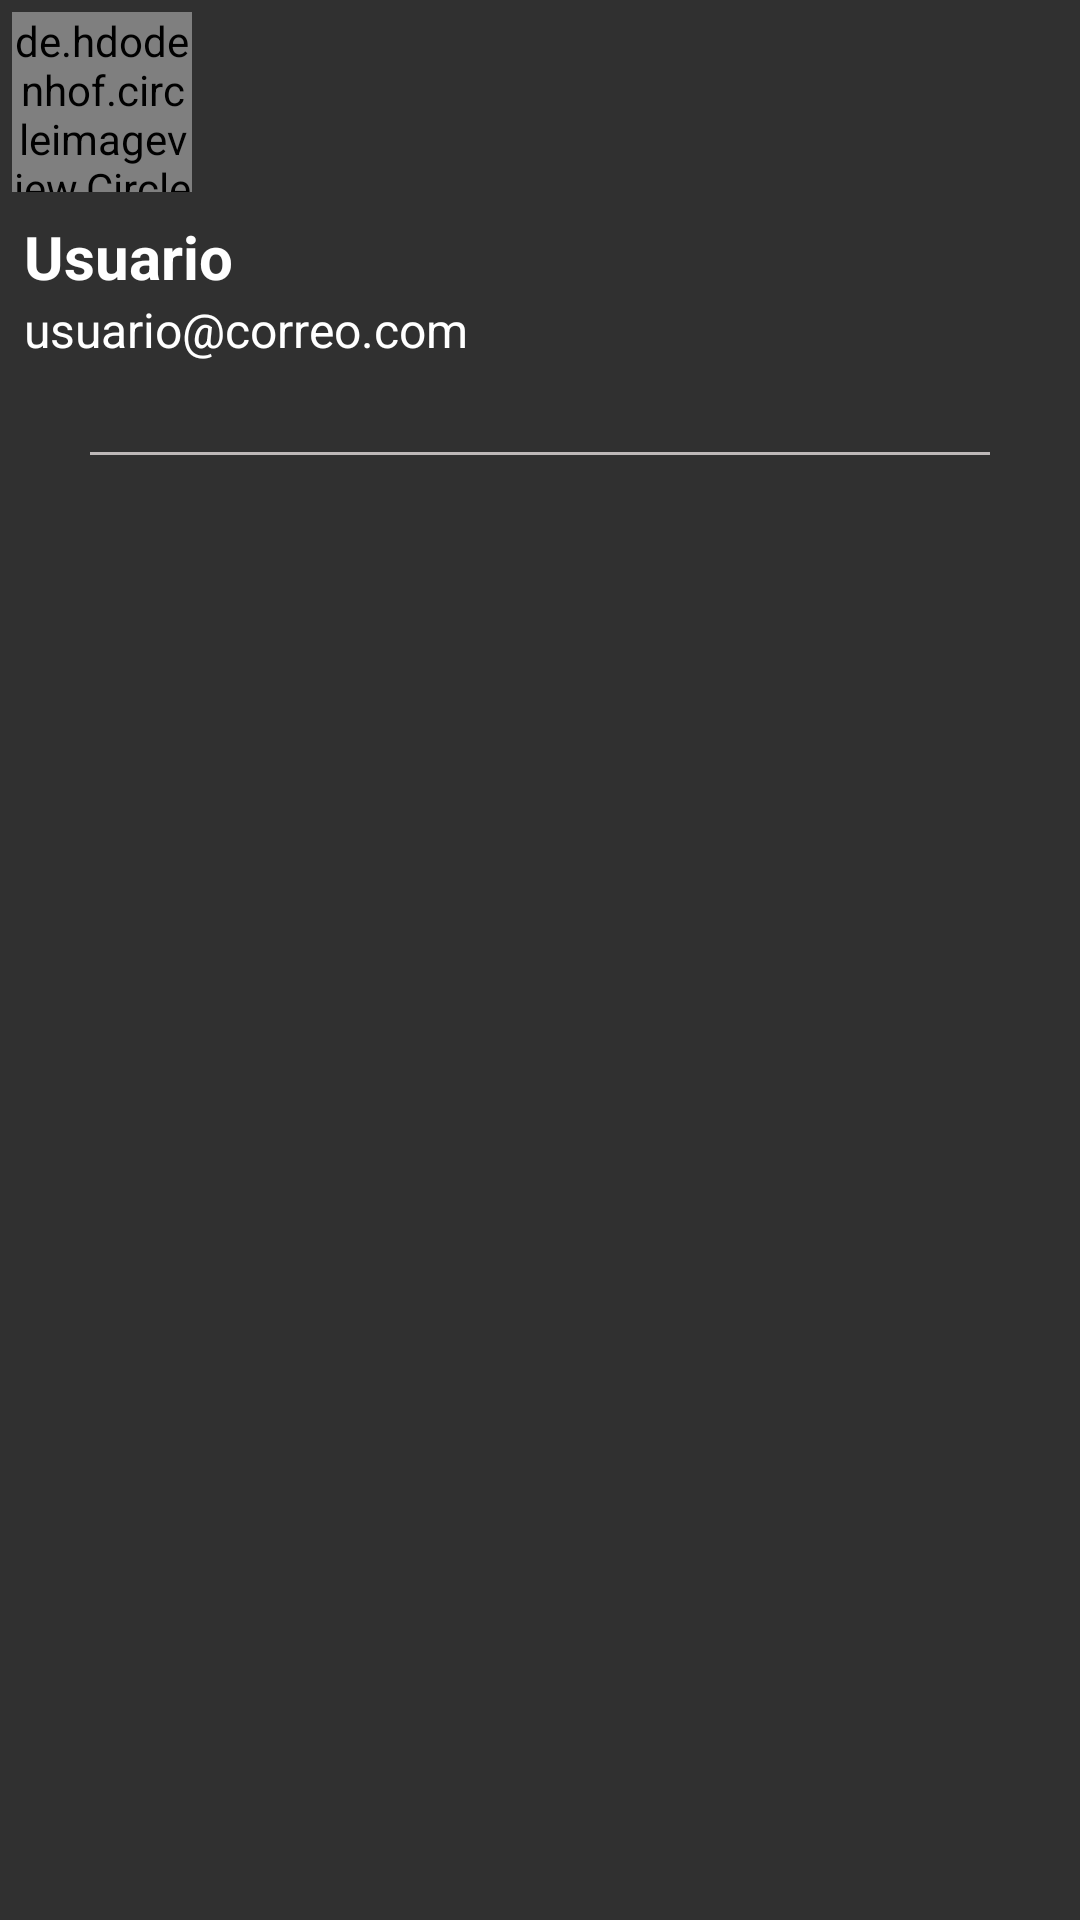

The Android layout XML behind this screen, and the referenced resources:
<!-- AndroidManifest.xml: application theme Theme.AppCompat.NoActionBar -->
<!-- res/layout/nav_header.xml -->
<?xml version="1.0" encoding="utf-8"?>
<LinearLayout
    xmlns:android="http://schemas.android.com/apk/res/android"
    xmlns:tools="http://schemas.android.com/tools"
    android:layout_width="match_parent"
    android:layout_height="match_parent"
    android:orientation="vertical"
    android:layout_marginTop="16dp"
    android:layout_marginStart="16dp">

    <de.hdodenhof.circleimageview.CircleImageView
        android:id="@+id/ciProfile"
        android:layout_width="60dp"
        android:layout_height="60dp"
        android:layout_marginStart="4dp"
        android:layout_marginTop="4dp"
        tools:src="@drawable/icon_profile" />
    <TextView
        android:layout_width="match_parent"
        android:layout_height="wrap_content"
        android:id="@+id/tvHeaderNavigationUser"
        android:paddingTop="8dp"
        android:textSize="20sp"
        android:layout_marginStart="8dp"
        android:textColor="@color/white"
        android:text="@string/TxtHeaderNavigationName"
        android:textStyle="bold"/>

    <TextView
        android:id="@+id/tvHeaderNavigationMail"
        android:layout_width="wrap_content"
        android:layout_height="wrap_content"
        android:layout_marginStart="8dp"
        android:text="@string/TxtHeaderNavigationMail"
        android:textColor="@color/white"
        android:textSize="16sp" />

    <View
        android:layout_width="match_parent"
        android:layout_height="1dp"
        android:layout_margin="30dp"
        android:background="@color/underline" />

</LinearLayout>
<!-- resources referenced by this layout -->
<resources>
  <color name="underline">#BDB8B8</color>
  <color name="white">#FFFFFFFF</color>
  <string name="TxtHeaderNavigationMail">usuario@correo.com</string>
  <string name="TxtHeaderNavigationName">Usuario</string>
</resources>
